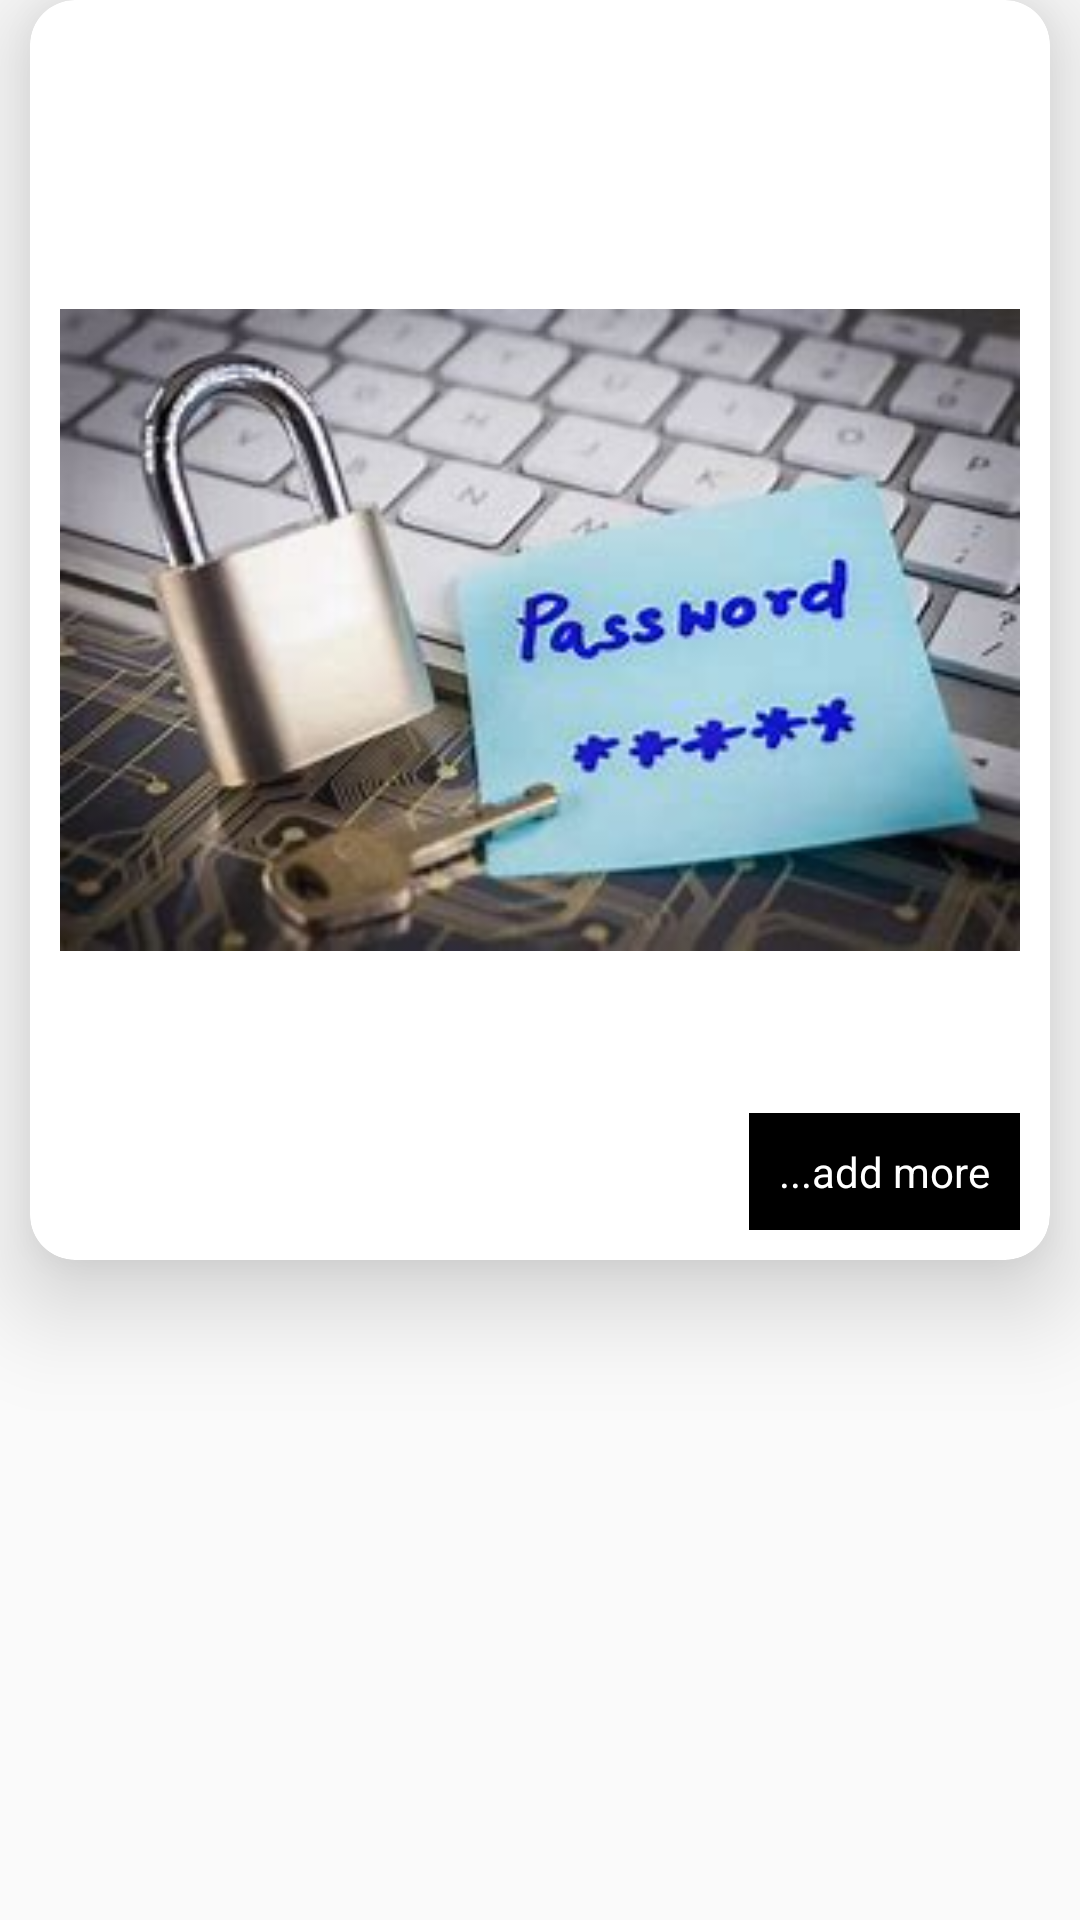

This screen was rendered from an Android layout file. Write that file and the resources it references.
<!-- AndroidManifest.xml: application theme Theme.MyHostelDemo -->
<!-- res/layout/complaint_add_image.xml -->
<?xml version="1.0" encoding="utf-8"?>
<androidx.constraintlayout.widget.ConstraintLayout xmlns:android="http://schemas.android.com/apk/res/android"
    xmlns:app="http://schemas.android.com/apk/res-auto"
    xmlns:tools="http://schemas.android.com/tools"
    android:layout_width="match_parent"
    android:layout_height="match_parent"
    tools:context=".Add_Complaint"
    >

    <androidx.cardview.widget.CardView
        android:id="@+id/cardView"
        android:layout_width="match_parent"
        android:layout_height="wrap_content"
        android:layout_marginStart="10dp"
        android:layout_marginEnd="10dp"
        app:cardCornerRadius="15dp"
        app:cardElevation="20dp"
        app:layout_constraintEnd_toEndOf="parent"
        app:layout_constraintStart_toStartOf="parent"
        app:layout_constraintTop_toTopOf="parent">

        <androidx.constraintlayout.widget.ConstraintLayout
            android:layout_width="match_parent"
            android:layout_height="wrap_content">

            <ImageView
                android:id="@+id/com_add_view_image"
                android:layout_width="fill_parent"
                android:layout_height="400dp"
                android:maxHeight="400dp"
                android:scaleType="fitCenter"
                android:adjustViewBounds="true"
                android:src="@drawable/pass5"
                android:layout_marginStart="10dp"
                android:layout_marginTop="10dp"
                android:layout_marginEnd="10dp"
                android:layout_marginBottom="10dp"
                app:layout_constraintBottom_toBottomOf="parent"
                app:layout_constraintEnd_toEndOf="parent"
                app:layout_constraintHorizontal_bias="0.0"
                app:layout_constraintStart_toStartOf="parent"
                app:layout_constraintTop_toTopOf="parent" />

            <TextView
                android:id="@+id/com_add_view_more"
                android:layout_width="wrap_content"
                android:layout_height="wrap_content"
                android:layout_marginEnd="10dp"
                android:background="@color/black"
                android:clickable="true"
                android:drawableLeft="@drawable/add"
                android:focusable="true"
                android:foreground="?selectableItemBackground"
                android:padding="10dp"
                android:text="...add more"
                android:textColor="@color/white"
                app:layout_constraintBottom_toBottomOf="@+id/com_add_view_image"
                app:layout_constraintEnd_toEndOf="parent" />


        </androidx.constraintlayout.widget.ConstraintLayout>


    </androidx.cardview.widget.CardView>

    <View
        android:layout_width="match_parent"
        android:layout_height="5dp"
        app:layout_constraintLeft_toLeftOf="parent"
        app:layout_constraintRight_toRightOf="parent"
        app:layout_constraintBottom_toBottomOf="@id/cardView"
        />

</androidx.constraintlayout.widget.ConstraintLayout>
<!-- resources referenced by this layout -->
<resources>
  <color name="black">#FF000000</color>
  <color name="white">#FFFFFFFF</color>
  <!-- drawable pass5: jpg bitmap (drawable, 13033 bytes) -->
  <style name="Theme.MyHostelDemo" parent="Theme.AppCompat.DayNight.NoActionBar">
          
          <item name="colorPrimary">@color/cyan</item>
          <item name="colorPrimaryVariant">@color/red</item>
          <item name="colorOnPrimary">@color/cyan</item>
          
          <item name="colorSecondary">@color/teal_200</item>
          <item name="colorSecondaryVariant">@color/teal_700</item>
          <item name="colorOnSecondary">@color/black</item>
          <item name="colorControlActivated">@color/cyan</item>
          <item name="windowActionBar">false</item>
          <item name="windowNoTitle">true</item>
          <item name="android:windowActionBarOverlay">false</item>
          
  
          <item name="android:statusBarColor">@android:color/transparent</item>
          <item name="android:windowTranslucentStatus">true</item>
          <item name="android:windowDrawsSystemBarBackgrounds">true</item>
  
          <item name="textAppearanceTitleLarge">@style/TextAppearance.Material3.TitleLarge</item>
          <item name="textAppearanceTitleMedium">@style/TextAppearance.Material3.TitleMedium</item>
          <item name="textAppearanceTitleSmall">@style/TextAppearance.Material3.TitleSmall</item>
          
      </style>
  <color name="cyan">#D506E1FF</color>
  <color name="red">#FF0000</color>
  <color name="teal_200">#FF03DAC5</color>
  <color name="teal_700">#FF018786</color>
</resources>
